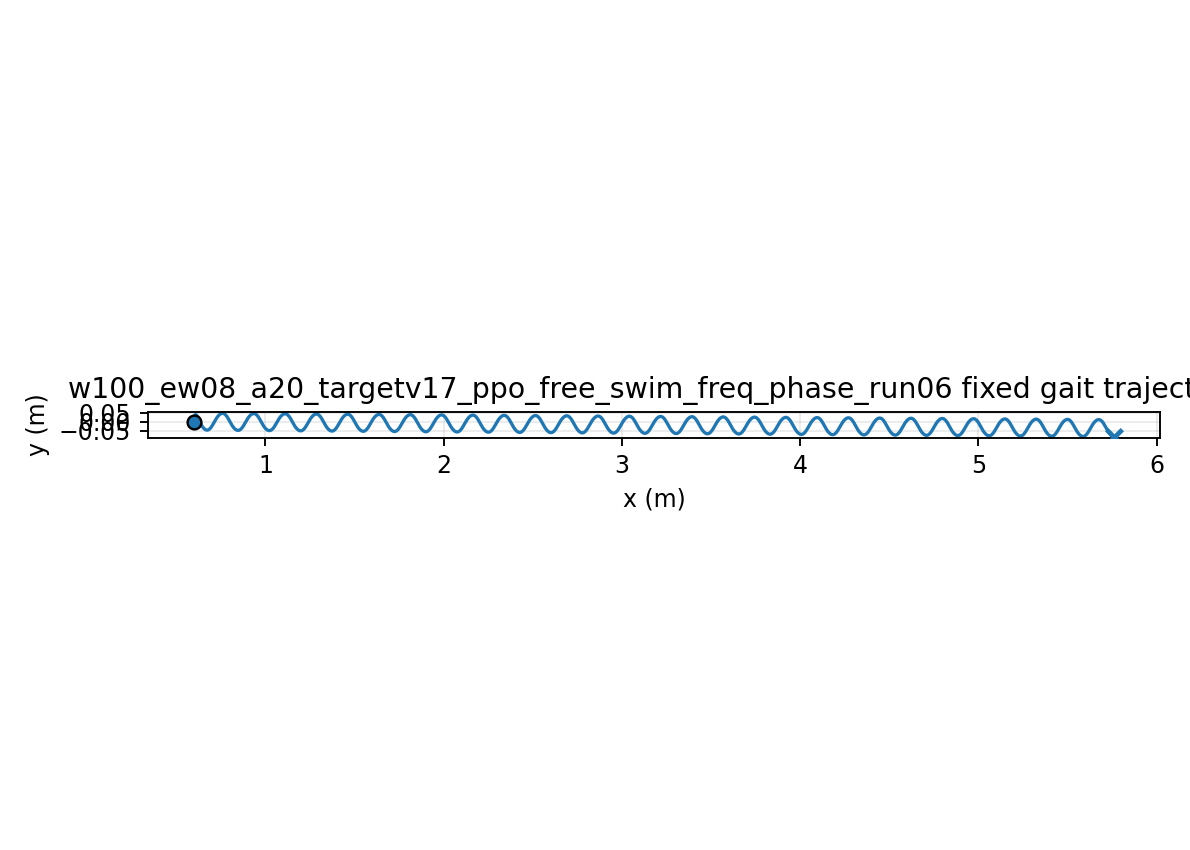

The file beside this chart, header and first rows:
time, x, y, yaw
1.000000000000000021e-03, 5.999999998043029636e-01, -5.729934862142016527e-06, 6.087275936130629350e-05
2.000000000000000042e-03, 5.999999961338305932e-01, -2.282622586619043048e-05, 2.420371736015681661e-04
3.000000000000000062e-03, 5.999999819712498184e-01, -5.102674759382974656e-05, 5.415199744437812707e-04
4.000000000000000083e-03, 5.999999453127468074e-01, -9.008137482169331633e-05, 9.572117165360202089e-04
5.000000000000000104e-03, 5.999998701102048360e-01, -1.397288681296293689e-04, 1.486874017291345881e-03
6.000000000000000125e-03, 5.999997367305649476e-01, -1.996973994661810359e-04, 2.128146784513145449e-03
7.000000000000000146e-03, 5.999995224225173063e-01, -2.697050897959574201e-04, 2.878555420408217443e-03
8.000000000000000167e-03, 5.999992017933094557e-01, -3.494605597212929737e-04, 3.735517990518783145e-03
9.000000000000001055e-03, 5.999987472817418510e-01, -4.386634929267607674e-04, 4.696352348405935170e-03
1.000000000000000194e-02, 5.999981296204377479e-01, -5.370052110550971314e-04, 5.758283203191707708e-03
1.100000000000000283e-02, 5.999973182925091297e-01, -6.441692609573945738e-04, 6.918449123374909374e-03
1.200000000000000372e-02, 5.999962819763796640e-01, -7.598320140785874699e-04, 8.173909472980814273e-03
1.300000000000000461e-02, 5.999949889753071197e-01, -8.836632779501973900e-04, 9.521651271645090869e-03
1.400000000000000550e-02, 5.999934076291102425e-01, -1.015326918209435991e-03, 1.095859597183078404e-02
1.500000000000000638e-02, 5.999915067056038609e-01, -1.154481490114933617e-03, 1.248160614688937319e-02
1.600000000000000727e-02, 5.999892557695730710e-01, -1.300780878257079554e-03, 1.408749208388102026e-02
1.700000000000000816e-02, 5.999866255274192151e-01, -1.453874942989874519e-03, 1.577301827520871322e-02
1.800000000000000905e-02, 5.999835881459201214e-01, -1.613410171970641738e-03, 1.753490980321426723e-02
1.900000000000000994e-02, 5.999801175438616019e-01, -1.779030335072706581e-03, 1.936985861194627165e-02
2.000000000000001082e-02, 5.999761896556121687e-01, -1.950377140845116486e-03, 2.127452966035552409e-02
2.100000000000001171e-02, 5.999717826660302400e-01, -2.127090892617644613e-03, 2.324556695121577851e-02
2.200000000000001260e-02, 5.999668772164046260e-01, -2.308811142302802377e-03, 2.527959943011902702e-02
2.300000000000001349e-02, 5.999614565814386236e-01, -2.495177339915333192e-03, 2.737324674896558785e-02
2.400000000000001438e-02, 5.999555068175872474e-01, -2.685829476822665374e-03, 2.952312488846931329e-02
2.500000000000001527e-02, 5.999490168833423454e-01, -2.880408720749627616e-03, 3.172585163433426503e-02
2.600000000000001615e-02, 5.999419787323317932e-01, -3.078558040588708078e-03, 3.397805190193683295e-02
2.700000000000001704e-02, 5.999343873803482108e-01, -3.279922819114600152e-03, 3.627636290456992540e-02
2.800000000000001793e-02, 5.999262409476443514e-01, -3.484151451759953666e-03, 3.861743916057519543e-02
2.900000000000001882e-02, 5.999175406780284936e-01, -3.690895929687243449e-03, 4.099795733500514322e-02
3.000000000000001971e-02, 5.999082909364494842e-01, -3.899812405481428712e-03, 4.341462091181717137e-02
3.100000000000002059e-02, 5.998984990770827030e-01, -4.110561753405517216e-03, 4.586416471656743626e-02
3.200000000000002148e-02, 5.998881753694684793e-01, -4.322810099434304387e-03, 4.834335926901711655e-02
3.300000000000002237e-02, 5.998773328818466366e-01, -4.536229330043162200e-03, 5.084901491524727868e-02
3.400000000000002326e-02, 5.998659874575967832e-01, -4.750497556006927358e-03, 5.337798582748115583e-02
3.500000000000002415e-02, 5.998541575767650791e-01, -4.965299567237457801e-03, 5.592717381845793007e-02
3.600000000000002504e-02, 5.998418642165422865e-01, -5.180327265624895539e-03, 5.849353195107999392e-02
3.700000000000002592e-02, 5.998291306974397052e-01, -5.395280076562869453e-03, 6.107406796163225571e-02
3.800000000000002681e-02, 5.998159825170614745e-01, -5.609865333586705471e-03, 6.366584749694023659e-02
3.900000000000002770e-02, 5.998024471731994156e-01, -5.823798636578336740e-03, 6.626599716534180284e-02
4.000000000000002859e-02, 5.997885539779981290e-01, -6.036804183073118946e-03, 6.887170740177192552e-02
4.100000000000002948e-02, 5.997743338648980904e-01, -6.248615072580288032e-03, 7.148023514645784893e-02
4.200000000000003036e-02, 5.997598191899881082e-01, -6.458973585035221454e-03, 7.408890632757013373e-02
4.300000000000003125e-02, 5.997450435294746640e-01, -6.667631431265585995e-03, 7.669511816052305975e-02
4.400000000000003214e-02, 5.997300414748567565e-01, -6.874349975437510363e-03, 7.929634127766095608e-02
4.500000000000003303e-02, 5.997148484273469027e-01, -7.078900428934220557e-03, 8.189012168049106255e-02
4.600000000000003392e-02, 5.996995003929348478e-01, -7.281064017149896372e-03, 8.447408251574352323e-02
4.700000000000003481e-02, 5.996840337794525633e-01, -7.480632119254038148e-03, 8.704592567788985158e-02
4.800000000000003569e-02, 5.996684851968994145e-01, -7.677406381307594341e-03, 8.960343324098384021e-02
4.900000000000003658e-02, 5.996528912621789109e-01, -7.871198803189427551e-03, 9.214446872290062152e-02
5.000000000000003747e-02, 5.996372884092784350e-01, -8.061831799863639070e-03, 9.466697818524399954e-02
5.100000000000003836e-02, 5.996217127057839047e-01, -8.249138237579223265e-03, 9.716899117237344508e-02
5.200000000000003925e-02, 5.996061996764571189e-01, -8.432961445638709197e-03, 9.964862149317886553e-02
5.300000000000004013e-02, 5.995907841343912636e-01, -8.613155204406919285e-03, 1.021040678494165715e-01
5.400000000000004102e-02, 5.995755000199767260e-01, -8.789583710232029556e-03, 1.045336143146441826e-01
5.500000000000004191e-02, 5.995603802832022433e-01, -8.962121640046116777e-03, 1.069356304219959142e-01
5.600000000000004280e-02, 5.995454568296298969e-01, -9.130654480519695415e-03, 1.093085697455896121e-01
5.700000000000004369e-02, 5.995307602406269032e-01, -9.295077991508693405e-03, 1.116509714741416304e-01
5.800000000000004458e-02, 5.995163195406986167e-01, -9.455297741436496928e-03, 1.139614618648056160e-01
5.900000000000004546e-02, 5.995021620619727099e-01, -9.611228823375783659e-03, 1.162387538065142029e-01
6.000000000000004635e-02, 5.994883133931823149e-01, -9.762795835199511441e-03, 1.184816462942429732e-01
... 29,940 more rows
